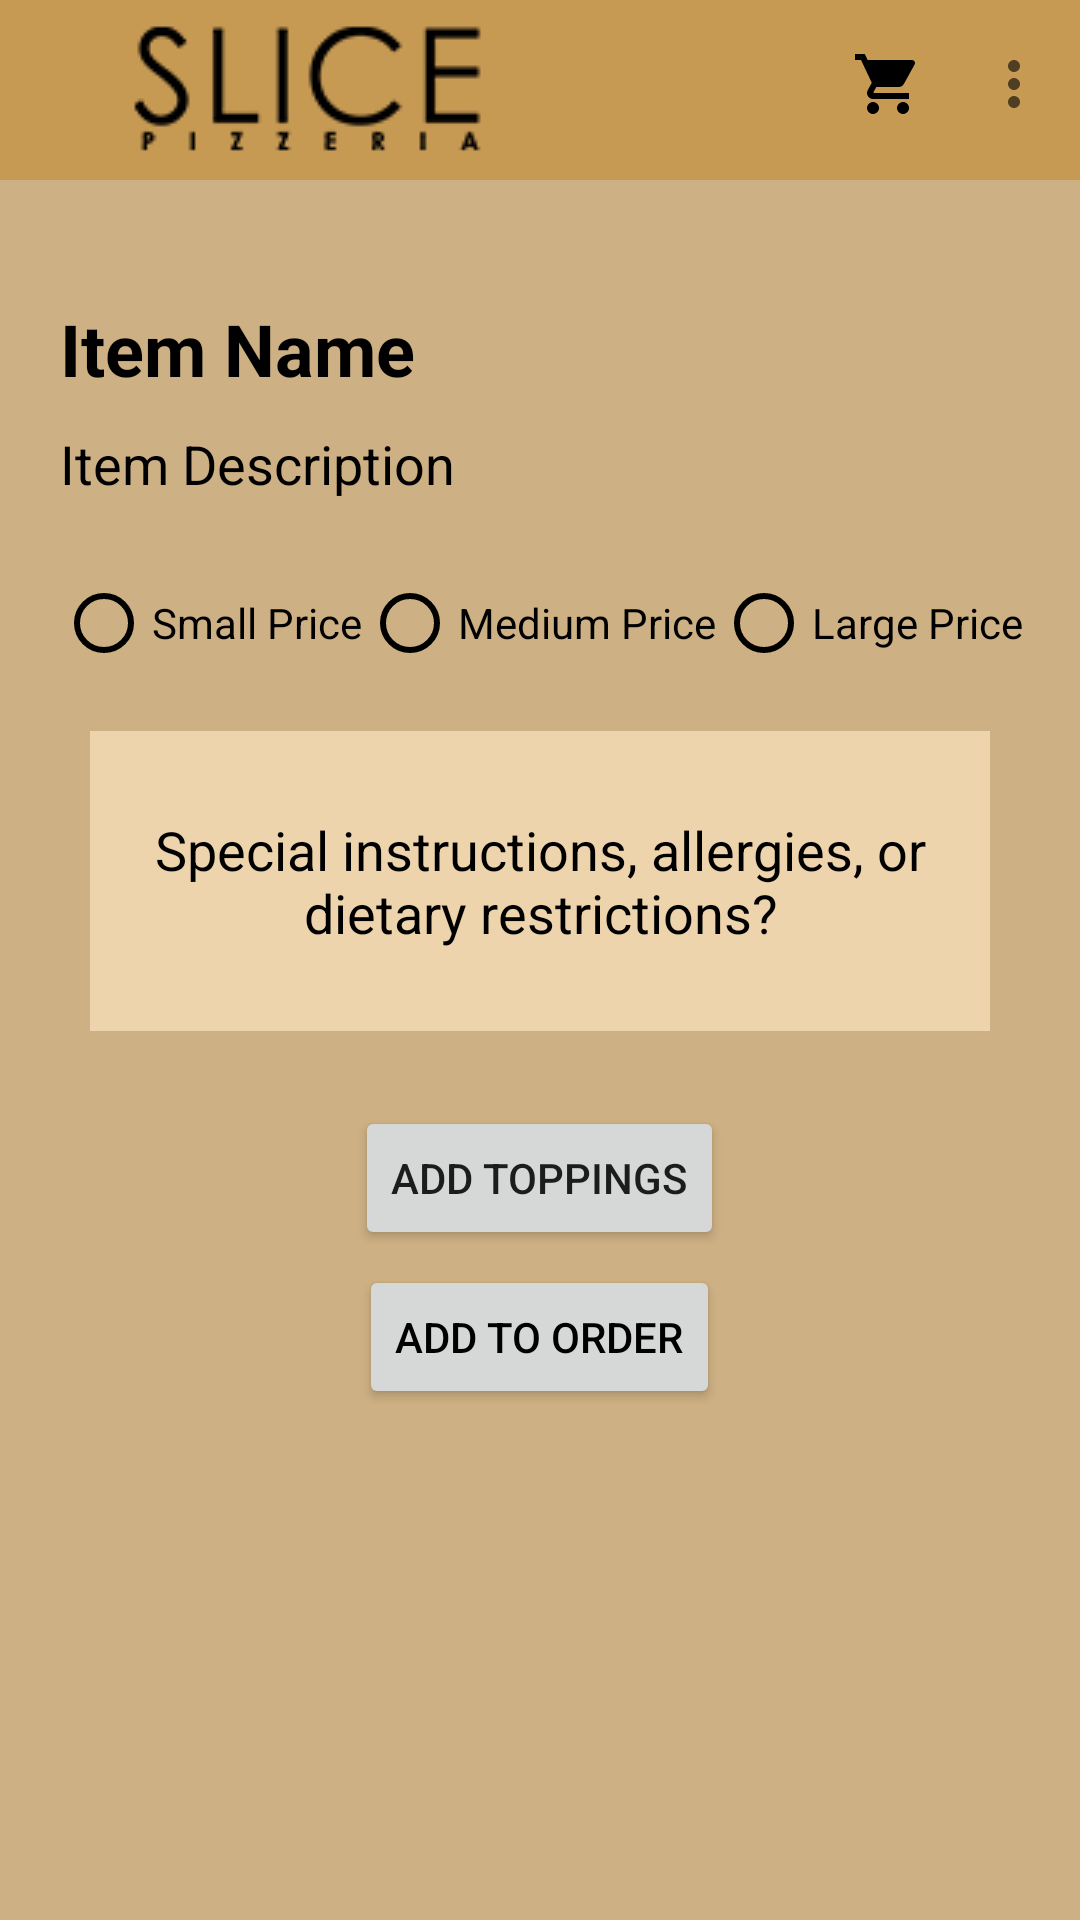

Reconstruct the res/layout file that produces this screen, plus the resources it refers to.
<!-- AndroidManifest.xml: application theme AppTheme -->
<!-- res/layout/activity_item_details.xml -->
<?xml version="1.0" encoding="utf-8"?>
<RelativeLayout xmlns:android="http://schemas.android.com/apk/res/android"
    android:layout_height="match_parent"
    android:layout_width="match_parent"
    xmlns:tools="http://schemas.android.com/tools"
    android:background="@color/colorPrimary"
    tools:context=".ItemDetails">

    <include layout="@layout/toolbar"/>

    <TextView
        android:id="@+id/item_view_name"
        android:layout_width="wrap_content"
        android:layout_height="wrap_content"
        android:text="Item Name"
        android:layout_alignParentStart="true"
        android:layout_marginStart="20dp"
        android:layout_marginTop="100dp"
        android:textSize="24sp"
        android:textStyle="bold"
        android:textColor="@android:color/black"
        />

    <TextView
        android:id="@+id/item_view_description"
        android:layout_width="wrap_content"
        android:layout_height="wrap_content"
        android:text="Item Description"
        android:layout_alignParentStart="true"
        android:layout_marginStart="20dp"
        android:layout_marginTop="10dp"
        android:layout_marginEnd="20dp"
        android:textSize="18sp"
        android:textColor="@android:color/black"
        android:layout_below="@id/item_view_name"
        />

    <RadioGroup
        android:id="@+id/item_view_radio_group"
        android:layout_width="wrap_content"
        android:layout_height="wrap_content"
        android:layout_below="@id/item_view_description"
        android:layout_marginTop="25dp"
        android:layout_centerHorizontal="true"
        android:orientation="horizontal"
        >

        <RadioButton
            android:id="@+id/item_view_small_price_radio_button"
            android:layout_width="wrap_content"
            android:layout_height="wrap_content"
            android:text="Small Price"
            android:visibility="visible"
            android:textColor="@android:color/black"
            android:buttonTint="@color/colorRadioButtonSelected"
            />

        <RadioButton
            android:id="@+id/item_view_medium_price_radio_button"
            android:layout_width="wrap_content"
            android:layout_height="wrap_content"
            android:text="Medium Price"
            android:visibility="visible"
            android:textColor="@android:color/black"
            android:buttonTint="@color/colorRadioButtonSelected"
        />

        <RadioButton
            android:id="@+id/item_view_large_price_radio_button"
            android:layout_width="wrap_content"
            android:layout_height="wrap_content"
            android:text="Large Price"
            android:visibility="visible"
            android:textColor="@android:color/black"
            android:buttonTint="@color/colorRadioButtonSelected"
        />

    </RadioGroup>

    <EditText
        android:id="@+id/item_view_special_instructions"
        android:layout_width="300dp"
        android:layout_height="100dp"
        android:layout_below="@id/item_view_radio_group"
        android:layout_marginTop="20dp"
        android:layout_centerHorizontal="true"
        android:textAlignment="center"
        android:hint="Special instructions, allergies, or dietary restrictions?"
        android:text=""
        android:background="@color/specialInstructionsBox"
        android:textColor="@android:color/black"
        android:textColorHint="@android:color/black"
        />

    <Button
        android:layout_width="wrap_content"
        android:layout_height="wrap_content"
        android:id="@+id/gotoToppingsButton"
        android:text="Add Toppings"
        android:layout_below="@id/item_view_special_instructions"
        android:layout_marginTop="25dp"
        android:layout_centerHorizontal="true"
        />

    <Button
        android:id="@+id/add_item_to_order_button"
        android:layout_width="wrap_content"
        android:layout_height="wrap_content"
        android:layout_below="@id/gotoToppingsButton"
        android:text="Add To Order"
        android:layout_marginTop="5dp"
        android:layout_centerHorizontal="true"
        android:textColor="@android:color/black"
        />
</RelativeLayout>
<!-- res/layout/toolbar.xml (included above) -->
<?xml version="1.0" encoding="utf-8"?>
<androidx.appcompat.widget.Toolbar xmlns:android="http://schemas.android.com/apk/res/android"
    xmlns:app="http://schemas.android.com/apk/res-auto"
    xmlns:tools="http://schemas.android.com/tools"
    android:id="@+id/toolbar"
    android:layout_width="match_parent"
    android:layout_height="wrap_content"
    android:background="@color/colorPrimaryDark"
    app:logo="@drawable/slice_logo_small"
    app:popupTheme="@style/DefaultActionBarTheme"
    tools:menu="@menu/menu_bar" />
<!-- resources referenced by this layout -->
<resources>
  <color name="colorPrimary">#cdb083</color>
  <color name="colorPrimaryDark">#c79a54</color>
  <color name="colorRadioButtonSelected">#000000</color>
  <color name="specialInstructionsBox">#EDD4AC</color>
  <!-- drawable slice_logo_small: png bitmap (drawable, 3007 bytes) -->
  <style name="DefaultActionBarTheme" parent="Theme.AppCompat.NoActionBar">
          <item name="android:windowNoTitle">true</item>
          <item name="android:windowActionBar">false</item>
          <item name="android:textColorPrimary">#000000</item>
          <item name="android:windowBackground">@color/colorPrimaryDark</item>
          <item name="android:colorBackground">@color/colorPrimary</item>
      </style>
  <style name="AppTheme" parent="Theme.AppCompat.Light.NoActionBar">
          
          <item name="colorPrimary">@color/colorPrimary</item>
          <item name="colorPrimaryDark">@color/colorPrimaryDark</item>
          <item name="colorAccent">@color/colorAccent</item>
      </style>
  <color name="colorAccent">#000000</color>
</resources>
